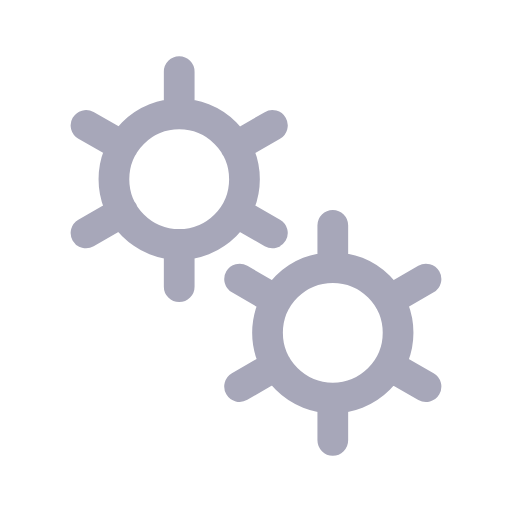
t = 0.00 s
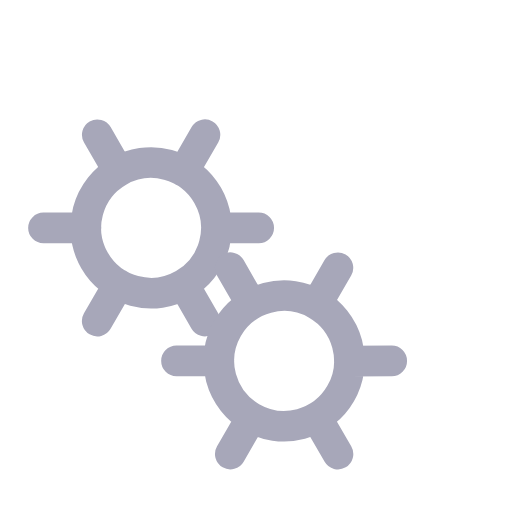
t = 0.50 s
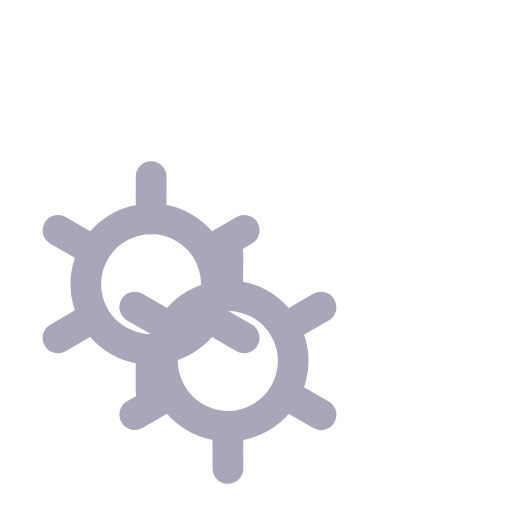
t = 1.00 s
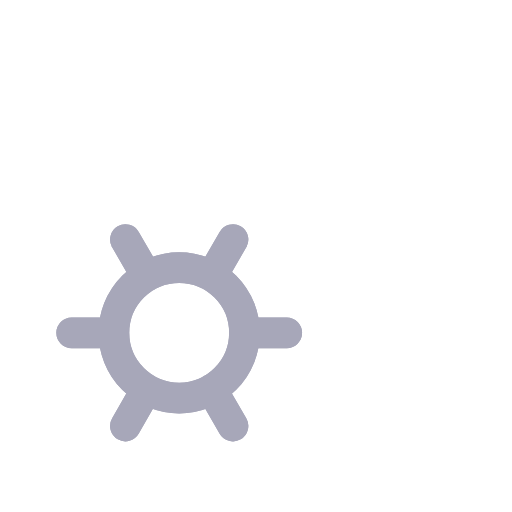
t = 1.50 s

The animated SVG that drew these frames (rendered in a browser with its animation timeline set to each time). Animation: 2 SMIL elements (animateTransform=2); one cycle of 2.00 s, repeats indefinitely.

﻿<svg xmlns='http://www.w3.org/2000/svg' viewBox='0 0 200 200'><path fill='none' d='M0 0h200v200H0z'></path><path fill='none' stroke-linecap='round' stroke='#A7A7B9' stroke-width='12' transform-origin='center' d='M70 95.5V112m0-84v16.5m0 0a25.5 25.5 0 1 0 0 51 25.5 25.5 0 0 0 0-51Zm36.4 4.5L92 57.3M33.6 91 48 82.7m0-25.5L33.6 49m58.5 33.8 14.3 8.2'><animateTransform type='rotate' attributeName='transform' calcMode='spline' dur='2' values='0;-120' keyTimes='0;1' keySplines='0 0 1 1' repeatCount='indefinite'></animateTransform></path><path fill='none' stroke-linecap='round' stroke='#A7A7B9' stroke-width='12' transform-origin='center' d='M130 155.5V172m0-84v16.5m0 0a25.5 25.5 0 1 0 0 51 25.5 25.5 0 0 0 0-51Zm36.4 4.5-14.3 8.3M93.6 151l14.3-8.3m0-25.4L93.6 109m58.5 33.8 14.3 8.2'><animateTransform type='rotate' attributeName='transform' calcMode='spline' dur='2' values='0;120' keyTimes='0;1' keySplines='0 0 1 1' repeatCount='indefinite'></animateTransform></path></svg>